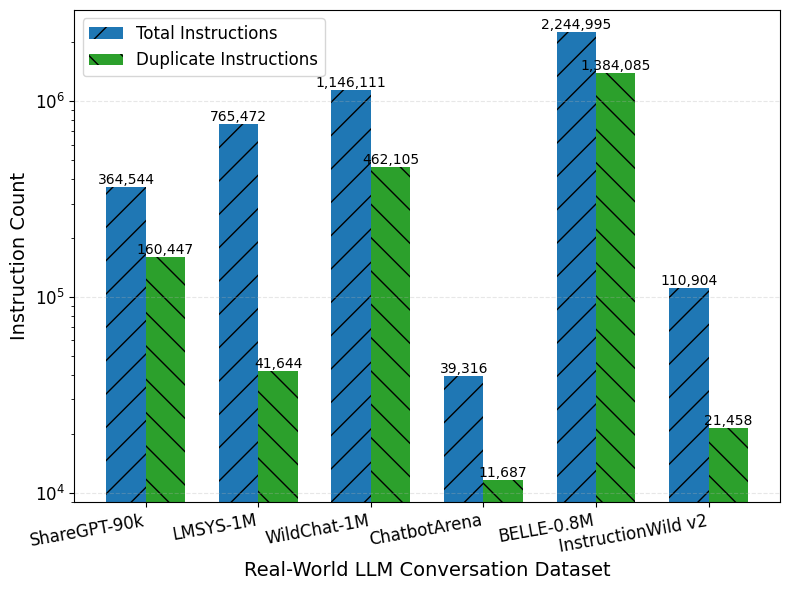

The script that saved this image: (Note: this script raises an exception after producing the figure.)
import matplotlib
import matplotlib.pyplot as plt
import numpy as np
from matplotlib import font_manager 
# download the font files and save in this fold
font_path = "/root/code/vllm_plus/examples/dataset/data/fonts"
 
font_files = font_manager.findSystemFonts(fontpaths=font_path)
 
for file in font_files:
    font_manager.fontManager.addfont(file)

# 设置字体
matplotlib.rcParams['font.family'] = 'Arial'  # 设置字体为黑体
matplotlib.rcParams['axes.unicode_minus'] = False  # 解决负号显示问题

def draw():
    # 模型名称和参数
    embed_model_name = [
        "ShareGPT-90k",
        "LMSYS-1M",
        "WildChat-1M",
        "ChatbotArena",
        "BELLE-0.8M",
        "InstructionWild v2"
    ]
    total_instructions = [
        364544,
        765472,
        1146111,
        39316,
        2244995,
        110904
    ]
    
    duplicate_instructions = [
        160447,
        41644,
        462105,
        11687,
        1384085,
        21458
    ]
    
    # 创建图表
    plt.figure(figsize=(8, 6))
    
    # 设置柱子的位置
    x = np.arange(len(embed_model_name))
    width = 0.35  # 柱子的宽度
    
    # 创建两组柱子
    bars1 = plt.bar(x - width/2, total_instructions, width, 
                   label='Total Instructions',
                   color='#1f77b4',
                   hatch='/')  # 添加斜线填充
    
    bars2 = plt.bar(x + width/2, duplicate_instructions, width,
                   label='Duplicate Instructions',
                   color='#2ca02c',
                   hatch='\\')  # 添加反斜线填充
    
    # 设置对数刻度
    plt.yscale('log')
    
    # 设置图表属性
    plt.xlabel('Real-World LLM Conversation Dataset', fontsize=14)
    plt.ylabel('Instruction Count', fontsize=14)
    # plt.title('Instructions Distribution', fontsize=14)
    
    # 设置x轴刻度
    plt.xticks(x, embed_model_name, rotation=10, ha='right',fontsize=12)
    # 设置Y轴刻度字体大小
    plt.yticks(fontsize=12)
    # 添加网格线
    plt.grid(axis='y', linestyle='--', alpha=0.3)
    
    # 添加图例
    plt.legend(loc='upper left', fontsize=12)
    
    # 在每个柱子上添加数值标签
    def autolabel(bars):
        for bar in bars:
            height = bar.get_height()
            plt.text(bar.get_x() + bar.get_width()/2., height,
                    f'{int(height):,}',
                    ha='center', va='bottom', rotation=0,
                    fontsize=10)
    
    autolabel(bars1)
    autolabel(bars2)
    
    # 调整布局并保存
    plt.tight_layout()
    plt.savefig("examples/pipeline/images/instructions_distribution.png", 
                dpi=300, bbox_inches='tight')
    plt.savefig("examples/pipeline/images/instructions_distribution.pdf", 
                dpi=300, bbox_inches='tight')

draw()